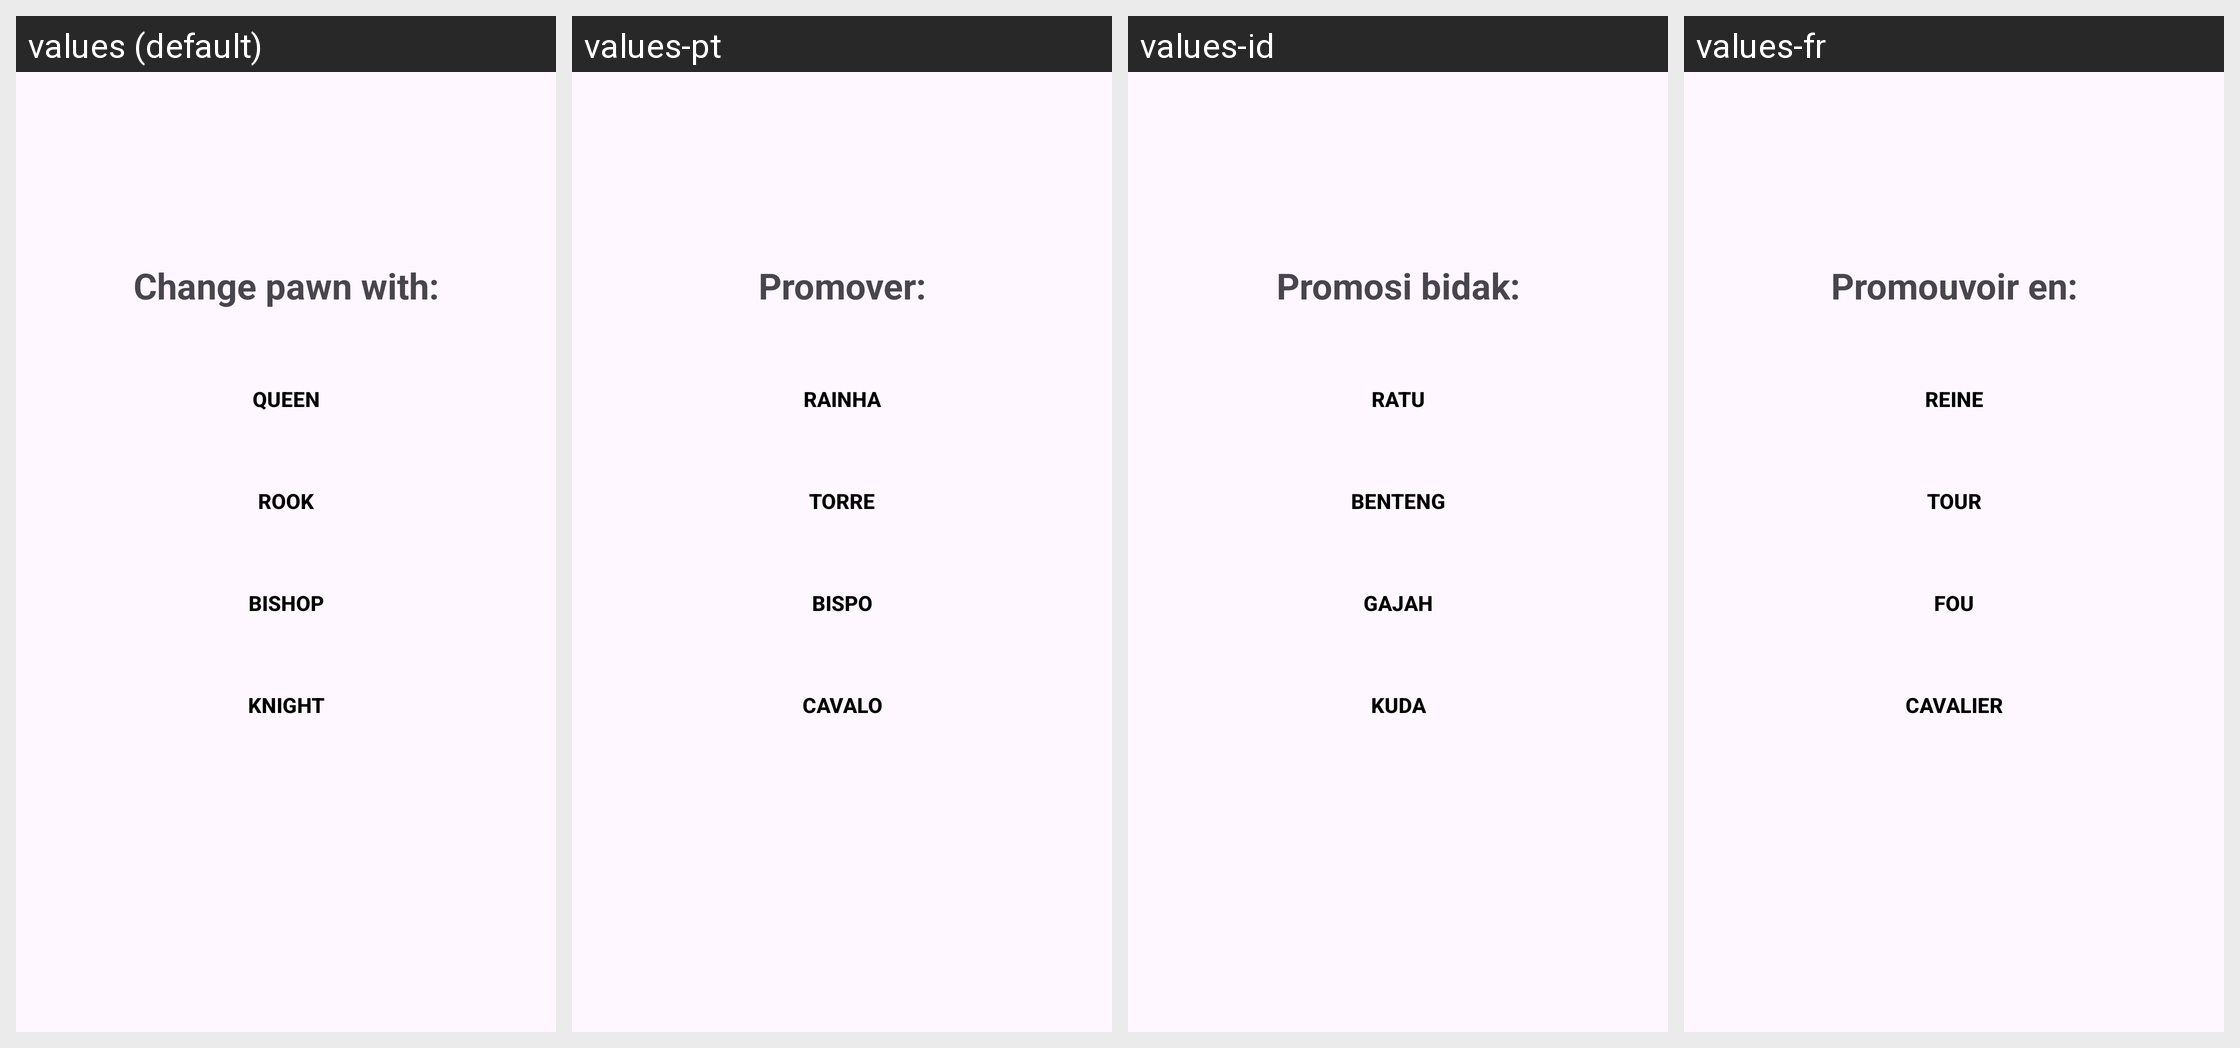

The Android screen above is rendered under several locales of the same app. Produce the string resources it draws, with the default and per-locale values.
Android screen res/layout/activity_pawn_promotion.xml rendered under 4 locales, left to right: values (default), values-pt, values-id, values-fr. Device: Nexus 5 (rendered at 1080×1920; each locale shown at half size, 540×960, under a caption strip naming it); theme Theme.Chess.
Other locales in the repository, not shown: values-de, values-es, values-ja, values-km, values-ko, values-lo, values-ms, values-th, values-tr, values-vi, values-zh.
Strings drawn on this screen, with the default value and each locale's value (text and hints the layout hard-codes, and strings that could not be matched under every locale, appear in the picture but are not listed):

promotionQuestion
  values: Change pawn with:
  values-pt: Promover:
  values-id: Promosi bidak:
  values-fr: Promouvoir en:

queen
  values: Queen
  values-pt: Rainha
  values-id: Ratu
  values-fr: Reine

rook
  values: Rook
  values-pt: Torre
  values-id: Benteng
  values-fr: Tour

bishop
  values: Bishop
  values-pt: Bispo
  values-id: Gajah
  values-fr: Fou

knight
  values: Knight
  values-pt: Cavalo
  values-id: Kuda
  values-fr: Cavalier
